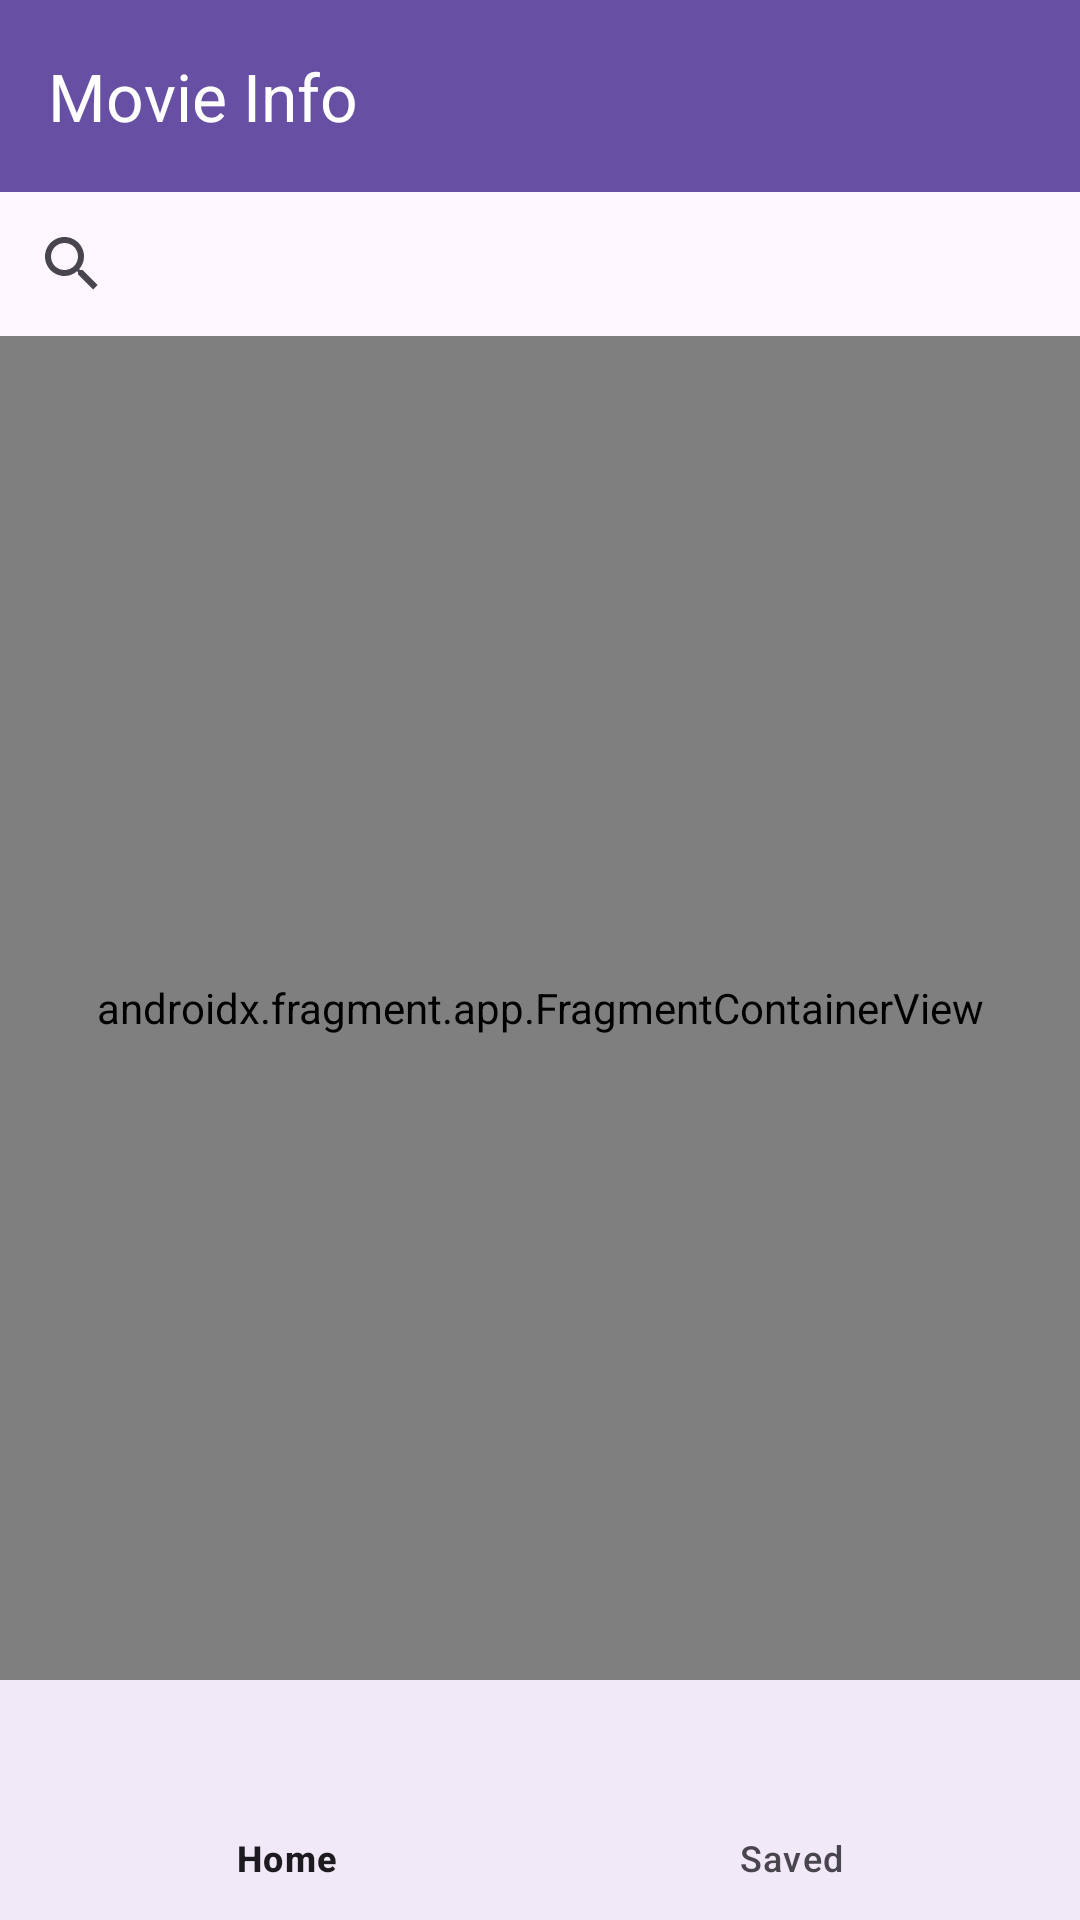

The Android layout XML behind this screen, and the referenced resources:
<!-- AndroidManifest.xml: application theme Theme.MovieSeries -->
<!-- res/layout/activity_main.xml -->
<?xml version="1.0" encoding="utf-8"?>
<layout xmlns:android="http://schemas.android.com/apk/res/android"
    xmlns:app="http://schemas.android.com/apk/res-auto">

    <data>
        <variable
            name="viewModel"
            type="com.example.movieseries.viewmodel.HomeViewModel" />
    </data>

    <androidx.drawerlayout.widget.DrawerLayout
        android:id="@+id/drawerLayout"
        android:layout_width="match_parent"
        android:layout_height="match_parent">

        <androidx.constraintlayout.widget.ConstraintLayout
            android:layout_width="match_parent"
            android:layout_height="match_parent">

            <androidx.appcompat.widget.Toolbar
                android:id="@+id/toolbar"
                android:layout_width="0dp"
                android:layout_height="?attr/actionBarSize"
                android:background="?attr/colorPrimary"
                android:theme="@style/ThemeOverlay.AppCompat.Dark.ActionBar"
                app:title="Movie Info"
                app:layout_constraintTop_toTopOf="parent"
                app:layout_constraintStart_toStartOf="parent"
                app:layout_constraintEnd_toEndOf="parent" />

            <androidx.appcompat.widget.SearchView
                android:id="@+id/searchView"
                android:layout_width="0dp"
                android:layout_height="wrap_content"
                android:queryHint="Search movies or series..."
                android:iconifiedByDefault="false"
                app:layout_constraintTop_toBottomOf="@id/toolbar"
                app:layout_constraintStart_toStartOf="parent"
                app:layout_constraintEnd_toEndOf="parent" />


            <androidx.fragment.app.FragmentContainerView
                android:id="@+id/nav_host_fragment"
                android:name="androidx.navigation.fragment.NavHostFragment"
                android:layout_width="match_parent"
                android:layout_height="0dp"
                app:layout_constraintTop_toBottomOf="@id/searchView"
                app:layout_constraintBottom_toTopOf="@id/bottomNav"
                app:layout_constraintStart_toStartOf="parent"
                app:layout_constraintEnd_toEndOf="parent"
                app:navGraph="@navigation/nav_graph"
                app:defaultNavHost="true" />


            <com.google.android.material.bottomnavigation.BottomNavigationView
                android:id="@+id/bottomNav"
                android:layout_width="0dp"
                android:layout_height="wrap_content"
                android:background="?android:attr/windowBackground"
                app:menu="@menu/bottom_nav_menu"
                app:layout_constraintBottom_toBottomOf="parent"
                app:layout_constraintStart_toStartOf="parent"
                app:layout_constraintEnd_toEndOf="parent" />

        </androidx.constraintlayout.widget.ConstraintLayout>

        <com.google.android.material.navigation.NavigationView
            android:id="@+id/navigationView"
            android:layout_width="wrap_content"
            android:layout_height="match_parent"
            android:layout_gravity="start"
            app:menu="@menu/bottom_nav_menu" />

    </androidx.drawerlayout.widget.DrawerLayout>
</layout>
<!-- resources referenced by this layout -->
<resources>
  <style name="Theme.MovieSeries" parent="Base.Theme.MovieSeries" />
  <style name="Base.Theme.MovieSeries" parent="Theme.Material3.DayNight.NoActionBar">
          
          
      </style>
</resources>
